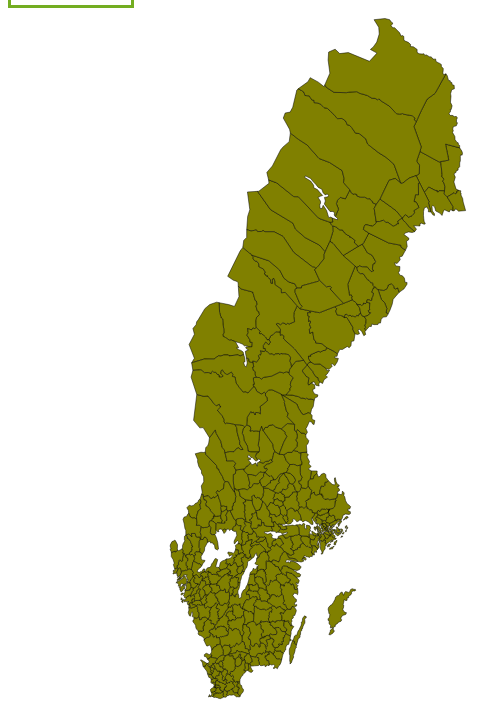
D3 v3 page, settled after 360 driven frames (6 s of simulated time); the page loaded 1 data file(s).


            var width = 500,
            height = 700;
            var scale = 1300;

            draw();

            function draw(sc){

            idToPrice = d3.map();

            var projection = d3.geo.mercator()
                                .center([15,63])
                                .scale(scale)
                                .translate([width/2,height/2])

            scale = scale + 100;
            var path = d3.geo.path().projection(projection);

            var svg = d3.select("#svgcontainer").append("svg")
                        .attr("width", width)
                        .attr("height", height);

            d3.json("src/sverige.json", function(error, sverige) {
               svg.selectAll(".future")
                    .data(topojson.feature(sverige, sverige.objects.future).features)
                    .enter().append("path")
                    .attr("d", path);

                    svg.selectAll("path")
                    .on("mouseover",function(d,i){
                      d3.select(this).style({fill: "gold","stroke-width": "2","stroke-dasharray": null});
                      d3.selectAll("#title").text(d.properties.KNNAMN.toString()).attr("class","test");

                    })
                    .on("click",function(d,i){
                      //console.log([d.properties.KNNAMN.toString()]);
                      d3.selectAll("#kommun-namn").text(d.properties.KNNAMN.toString()).attr("class","test");
                    })
                    .on("mouseout" ,function(d,i){d3.select(this).style({fill: "olive","stroke-width": "0.5"})});
            
                    svg.selectAll("path")
                    .data(topojson.feature(sverige, sverige.objects.future).features)
                    .exit()
                    .remove();
            });
          }
        

### data: src/sverige.json
{
 "type": "Topology",
 "objects": {
  "future": {
   "type": "GeometryCollection",
   "crs": {
    "type": "name",
    "properties": "{... 1 keys}"
   },
   "geometries": [
    "{... 3 keys}",
    "{... 3 keys}",
    "{... 3 keys}",
    "{... 3 keys}",
    "{... 3 keys}",
    "{... 3 keys}",
    "{... 3 keys}",
    "{... 3 keys}",
    "... 282 more items"
   ]
  }
 },
 "arcs": [
  [
   [
    5151,
    3017
   ],
   [
    4,
    16
   ],
   [
    -28,
    6
   ]
  ],
  [
   [
    5127,
    3039
   ],
   [
    5,
    7
   ],
   [
    13,
    6
   ],
   [
    2,
    5
   ],
   [
    -15,
    11
   ],
   [
    -5,
    9
   ],
   [
    3,
    12
   ]
  ],
  [
   [
    5130,
    3089
   ],
   [
    34,
    -3
   ],
   [
    7,
    -5
   ],
   [
    15,
    -4
   ],
   [
    35,
    4
   ],
   [
    27,
    -2
   ],
   [
    13,
    2
   ]
  ],
  [
   [
    5261,
    3081
   ],
   [
    4,
    -4
   ],
   [
    -7,
    -5
   ],
   [
    30,
    -19
   ],
   [
    5,
    -6
   ],
   [
    -1,
    -4
   ]
  ],
  [
   [
    5292,
    3043
   ],
   [
    -23,
    -11
   ],
   [
    8,
    -12
   ],
   [
    -4,
    -10
   ]
  ],
  [
   [
    5273,
    3010
   ],
   [
    -13,
    1
   ],
   [
    -12,
    4
   ],
   [
    2,
    7
   ],
   [
    -11,
    7
   ],
   [
    -11,
    1
   ],
   [
    -8,
    4
   ],
   [
    -17,
    -6
   ],
   "... 3 more items"
  ],
  [
   [
    5386,
    3030
   ],
   [
    -20,
    2
   ],
   [
    -10,
    8
   ],
   [
    -15,
    -2
   ],
   [
    -19,
    3
   ],
   [
    -30,
    2
   ]
  ],
  [
   [
    5261,
    3081
   ],
   [
    18,
    4
   ],
   [
    11,
    2
   ],
   [
    -6,
    4
   ],
   [
    4,
    7
   ],
   [
    3,
    12
   ],
   [
    -4,
    21
   ],
   [
    22,
    -1
   ],
   "... 7 more items"
  ],
  "... 883 more items"
 ],
 "transform": {
  "scale": [
   0.001302,
   0.001371
  ],
  "translate": [
   11.13,
   55.34
  ]
 }
}